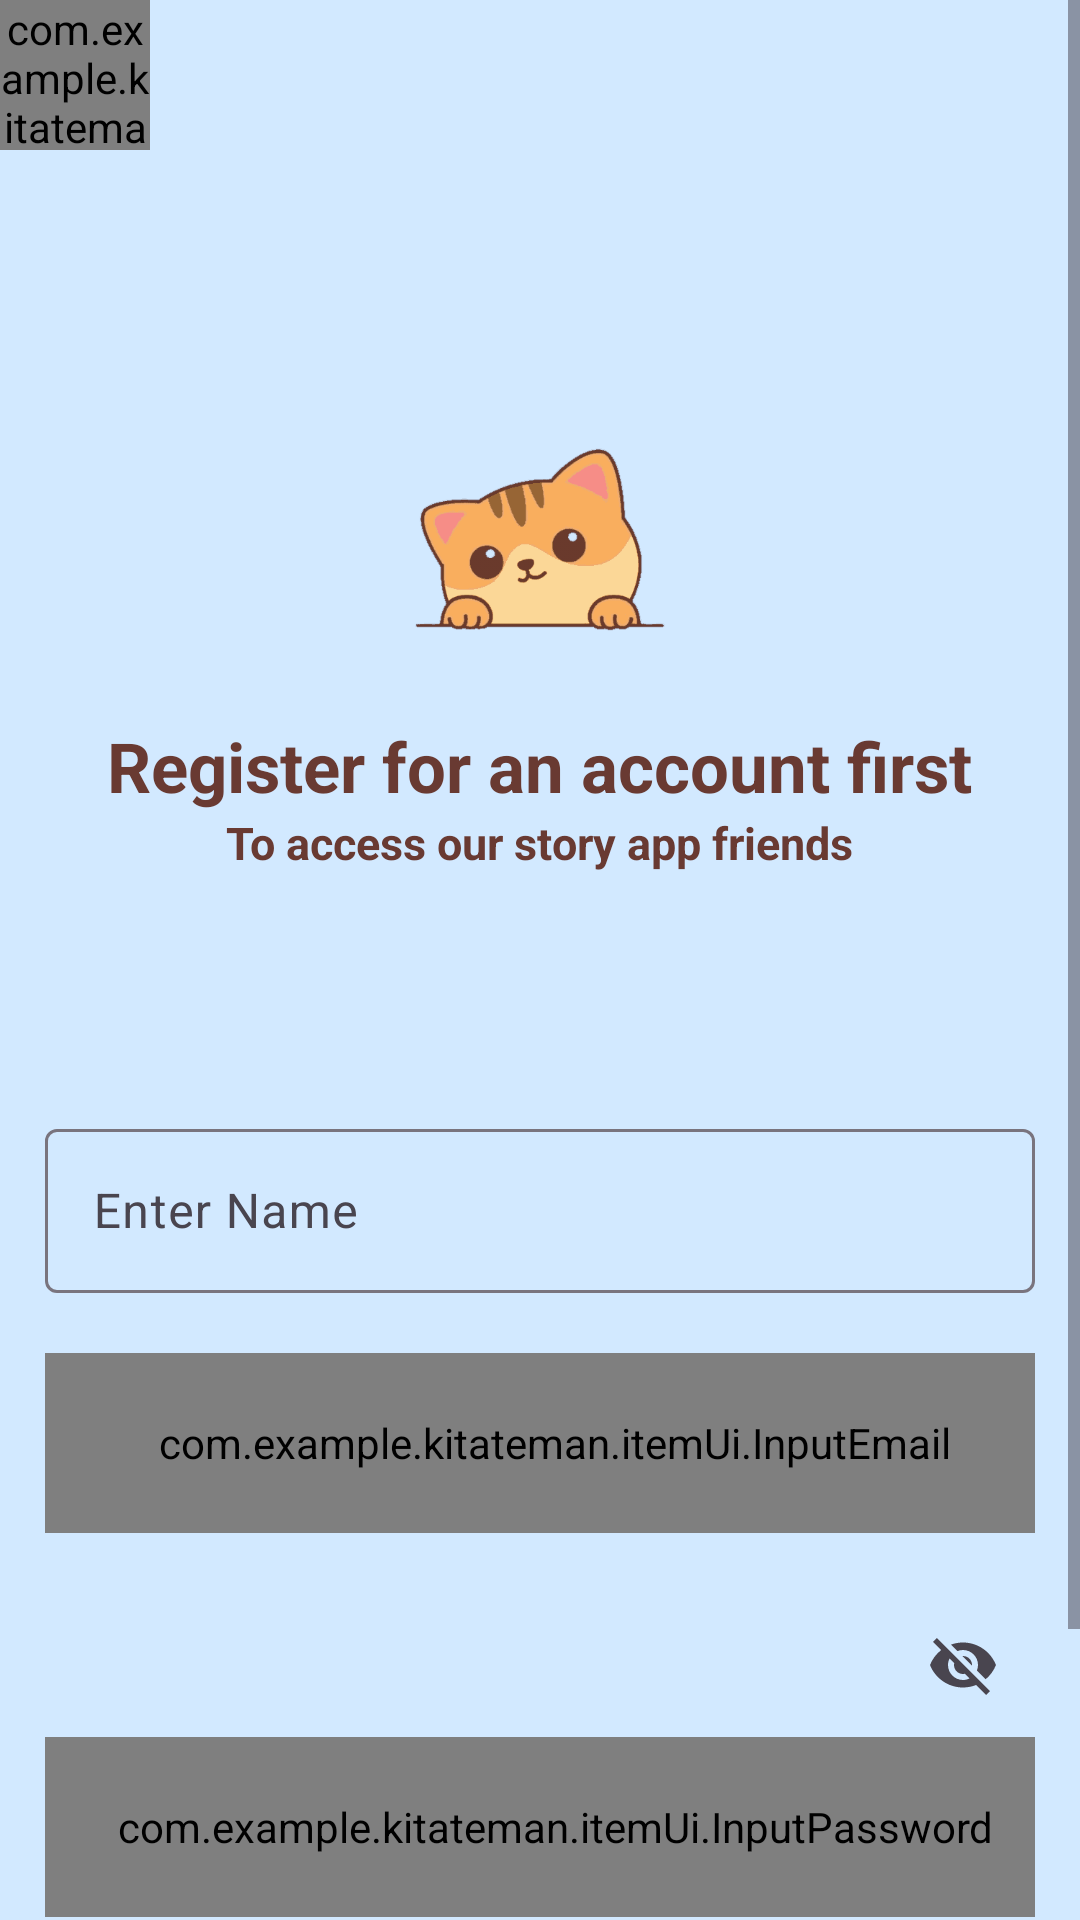

The Android layout XML behind this screen, and the referenced resources:
<!-- AndroidManifest.xml: application theme Theme.KitaTeman -->
<!-- res/layout/activity_register.xml -->
<?xml version="1.0" encoding="utf-8"?>
<ScrollView xmlns:android="http://schemas.android.com/apk/res/android"
    xmlns:app="http://schemas.android.com/apk/res-auto"
    xmlns:tools="http://schemas.android.com/tools"
    android:layout_width="match_parent"
    android:layout_height="match_parent"
    android:background="@color/blue"
    tools:context=".login.MainActivity">

    <RelativeLayout
        android:layout_width="match_parent"
        android:layout_height="wrap_content">

        <com.example.kitateman.itemUi.OneButtonBack
            android:id="@+id/button_back_to_login"
            android:layout_width="50dp"
            android:layout_height="50dp" />

        <ImageView
            android:id="@+id/imageView"
            android:layout_width="120dp"
            android:layout_height="120dp"
            android:layout_centerHorizontal="true"
            android:layout_marginTop="120dp"
            android:background="@drawable/playstoreicon" />

        <TextView
            android:id="@+id/title_kita_teman"
            android:layout_width="wrap_content"
            android:layout_height="wrap_content"
            android:layout_below="@+id/imageView"
            android:layout_centerInParent="true"
            android:text="@string/daftar_akun_dulu_ya"
            android:textColor="@color/Brown"
            android:textSize="23sp"
            android:textStyle="bold" />

        <TextView
            android:id="@+id/title_kita_aplikasi"
            android:layout_width="wrap_content"
            android:layout_height="wrap_content"
            android:layout_below="@+id/title_kita_teman"
            android:layout_centerInParent="true"
            android:text="@string/untuk_akses_aplikasi_cerita_kita_teman"
            android:textColor="@color/Brown"
            android:textSize="15sp"
            android:textStyle="bold" />

        <com.google.android.material.textfield.TextInputLayout
            android:id="@+id/ed_register_name"
            android:layout_width="match_parent"
            android:layout_height="60dp"
            android:layout_below="@id/title_kita_aplikasi"
            android:layout_centerInParent="true"
            android:layout_marginLeft="15dp"
            android:layout_marginTop="80dp"
            android:layout_marginRight="15dp"
            android:layout_marginBottom="20dp"
            android:hint="@string/masuk_nama">

            <com.google.android.material.textfield.TextInputEditText
                android:id="@+id/nameEditTextRegis"
                android:layout_width="match_parent"
                android:layout_height="wrap_content"
                android:ems="10"
                android:inputType="text"
                android:textColor="@color/Brown" />

        </com.google.android.material.textfield.TextInputLayout>

        <com.google.android.material.textfield.TextInputLayout
            android:id="@+id/ed_register_email"
            android:layout_width="match_parent"
            android:layout_height="wrap_content"
            android:layout_below="@+id/ed_register_name"
            android:layout_centerInParent="true"
            android:layout_gravity="center"
            android:layout_marginLeft="15dp"
            android:layout_marginRight="15dp"
            android:layout_marginBottom="20dp"
            android:hint="@string/masuk_email">

            <com.example.kitateman.itemUi.InputEmail
                android:id="@+id/emailEditTextRegis"
                android:layout_width="match_parent"
                android:layout_height="60dp"
                android:paddingStart="10dp"
                android:ems="10"
                android:inputType="textEmailAddress"
                android:textColor="@color/Brown" />

        </com.google.android.material.textfield.TextInputLayout>

        <com.google.android.material.textfield.TextInputLayout
            android:id="@+id/ed_register_password"
            android:layout_width="match_parent"
            android:layout_height="wrap_content"
            android:layout_below="@+id/ed_register_email"
            android:layout_centerInParent="true"
            android:layout_gravity="center"
            android:layout_marginLeft="15dp"
            android:layout_marginRight="15dp"
            android:hint="@string/masuk_password"
            app:endIconMode="password_toggle">

            <com.example.kitateman.itemUi.InputPassword
                android:id="@+id/passwordEditTextRegis"
                android:layout_width="match_parent"
                android:layout_height="60dp"
                android:paddingStart="10dp"
                android:ems="10"
                android:inputType="textPassword"
                android:textColor="@color/Brown" />

        </com.google.android.material.textfield.TextInputLayout>

        <TextView
            android:id="@+id/title_register_password_warning"
            android:layout_width="match_parent"
            android:layout_height="wrap_content"
            android:textColor="@color/red_warning"
            android:textSize="12sp"
            android:textStyle="italic"
            android:layout_below="@id/ed_register_password"
            android:layout_marginLeft="15dp"
            android:layout_marginRight="15dp"
            />

        <com.example.kitateman.itemUi.OneButtonRegister
            android:id="@+id/my_button_register"
            android:layout_width="match_parent"
            android:layout_height="wrap_content"
            android:layout_below="@+id/title_register_password_warning"
            android:layout_centerInParent="true"
            android:layout_gravity="center"
            android:layout_marginLeft="15dp"
            android:layout_marginTop="30dp"
            android:layout_marginRight="15dp"
            android:layout_marginBottom="50dp"
            android:enabled="false" />

    </RelativeLayout>

</ScrollView>
<!-- resources referenced by this layout -->
<resources>
  <color name="Brown">#693A32</color>
  <color name="blue">#D2E9FF</color>
  <color name="red_warning">#E61919</color>
  <!-- drawable playstoreicon: png bitmap (drawable, 4947 bytes) -->
  <string name="daftar_akun_dulu_ya">Register for an account first</string>
  <string name="masuk_email">Enter Email</string>
  <string name="masuk_nama">Enter Name</string>
  <string name="masuk_password">Enter Password</string>
  <string name="untuk_akses_aplikasi_cerita_kita_teman">To access our story app friends</string>
  <style name="Theme.KitaTeman" parent="Base.Theme.KitaTeman" />
  <style name="Base.Theme.KitaTeman" parent="Theme.Material3.DayNight.NoActionBar">
          <item name="colorPrimary">@color/Brown</item>
          <item name="colorOnPrimary">@color/white</item>
          
          <item name="colorSecondary">@color/Brown</item>
          <item name="colorOnSecondary">@color/black</item>
  
          <item name="android:windowActivityTransitions">true</item>
          <item name="android:windowEnterTransition">@android:transition/slide_bottom</item>
          <item name="android:windowExitTransition">@android:transition/slide_top</item>
      </style>
  <color name="white">#FFFFFFFF</color>
  <color name="black">#FF000000</color>
</resources>
